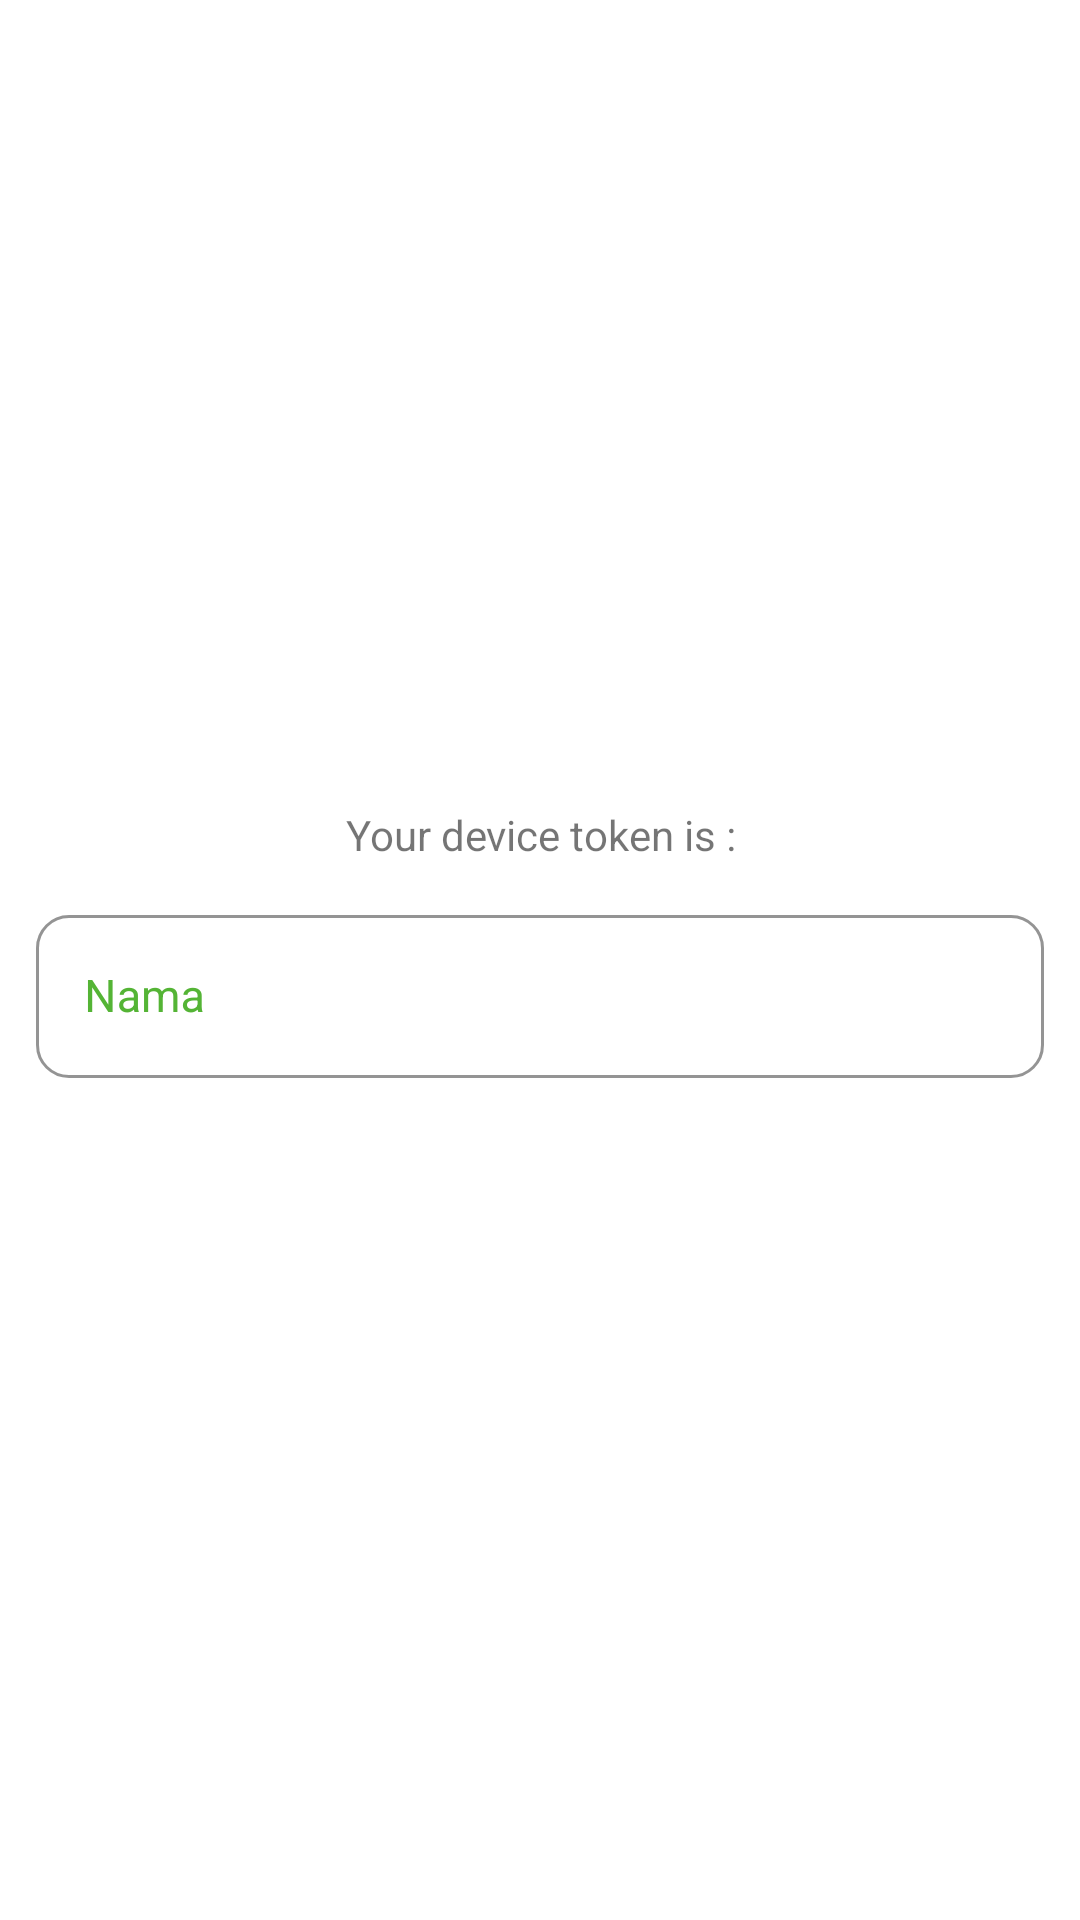

Produce the Android XML layout that renders to this screen, including the resource entries it uses.
<!-- AndroidManifest.xml: application theme Theme.AplikasiPelaporan -->
<!-- res/layout/activity_notif.xml -->
<?xml version="1.0" encoding="utf-8"?>
<LinearLayout xmlns:android="http://schemas.android.com/apk/res/android"
    xmlns:app="http://schemas.android.com/apk/res-auto"
    xmlns:tools="http://schemas.android.com/tools"
    android:layout_width="match_parent"
    android:layout_height="match_parent"
    android:orientation="vertical"
    android:gravity="center"
    tools:context=".Notif.NotifActivity">
    
    <TextView
        android:layout_width="match_parent"
        android:layout_height="wrap_content"
        android:textAlignment="center"
        android:text="Your device token is :"/>

    <LinearLayout
        android:layout_width="match_parent"
        android:layout_height="wrap_content"
        android:layout_marginStart="12dp"
        android:layout_marginTop="12dp"
        android:layout_marginEnd="12dp"
        android:layout_marginBottom="12dp"
        android:orientation="vertical"
        tools:ignore="UselessParent">
        <com.google.android.material.textfield.TextInputLayout
            style="@style/Widget.MaterialComponents.TextInputLayout.OutlinedBox"
            android:layout_width="match_parent"
            android:layout_height="match_parent"
            android:hint="Nama"
            android:textColorHint="@color/Color_1"
            app:boxCornerRadiusBottomEnd="11dp"
            app:boxCornerRadiusBottomStart="11dp"
            app:boxCornerRadiusTopEnd="11dp"
            app:boxCornerRadiusTopStart="11dp"
            app:boxStrokeColor="@color/Color_1"
            app:endIconMode="clear_text"
            tools:ignore="HardcodedText">
            <EditText
                android:id="@+id/name"
                android:layout_width="match_parent"
                android:layout_height="wrap_content"
                android:drawablePadding="7dp"
                android:importantForAutofill="no"
                android:inputType="textPersonName"
                android:maxLines="1"
                android:textColor="@color/Color_1"
                android:textSize="15sp"
                tools:ignore="LabelFor,TextFields,SpeakableTextPresentCheck" />
        </com.google.android.material.textfield.TextInputLayout>
    </LinearLayout>
    
</LinearLayout>
<!-- resources referenced by this layout -->
<resources>
  <color name="Color_1">#54B435</color>
  <style name="Theme.AplikasiPelaporan" parent="Theme.MaterialComponents.DayNight.NoActionBar">
          
          <item name="colorPrimary">@color/Color_5</item>
          <item name="colorPrimaryVariant">@color/Color_5</item>
          <item name="colorOnPrimary">@color/white</item>
          
          <item name="colorSecondary">@color/teal_200</item>
          <item name="colorSecondaryVariant">@color/teal_700</item>
          <item name="colorOnSecondary">@color/black</item>
          
          <item name="android:statusBarColor">?attr/colorPrimaryVariant</item>
          
      </style>
  <color name="Color_5">#43852E</color>
  <color name="white">#FFFFFFFF</color>
  <color name="teal_200">#FF03DAC5</color>
  <color name="teal_700">#FF018786</color>
  <color name="black">#FF000000</color>
</resources>
